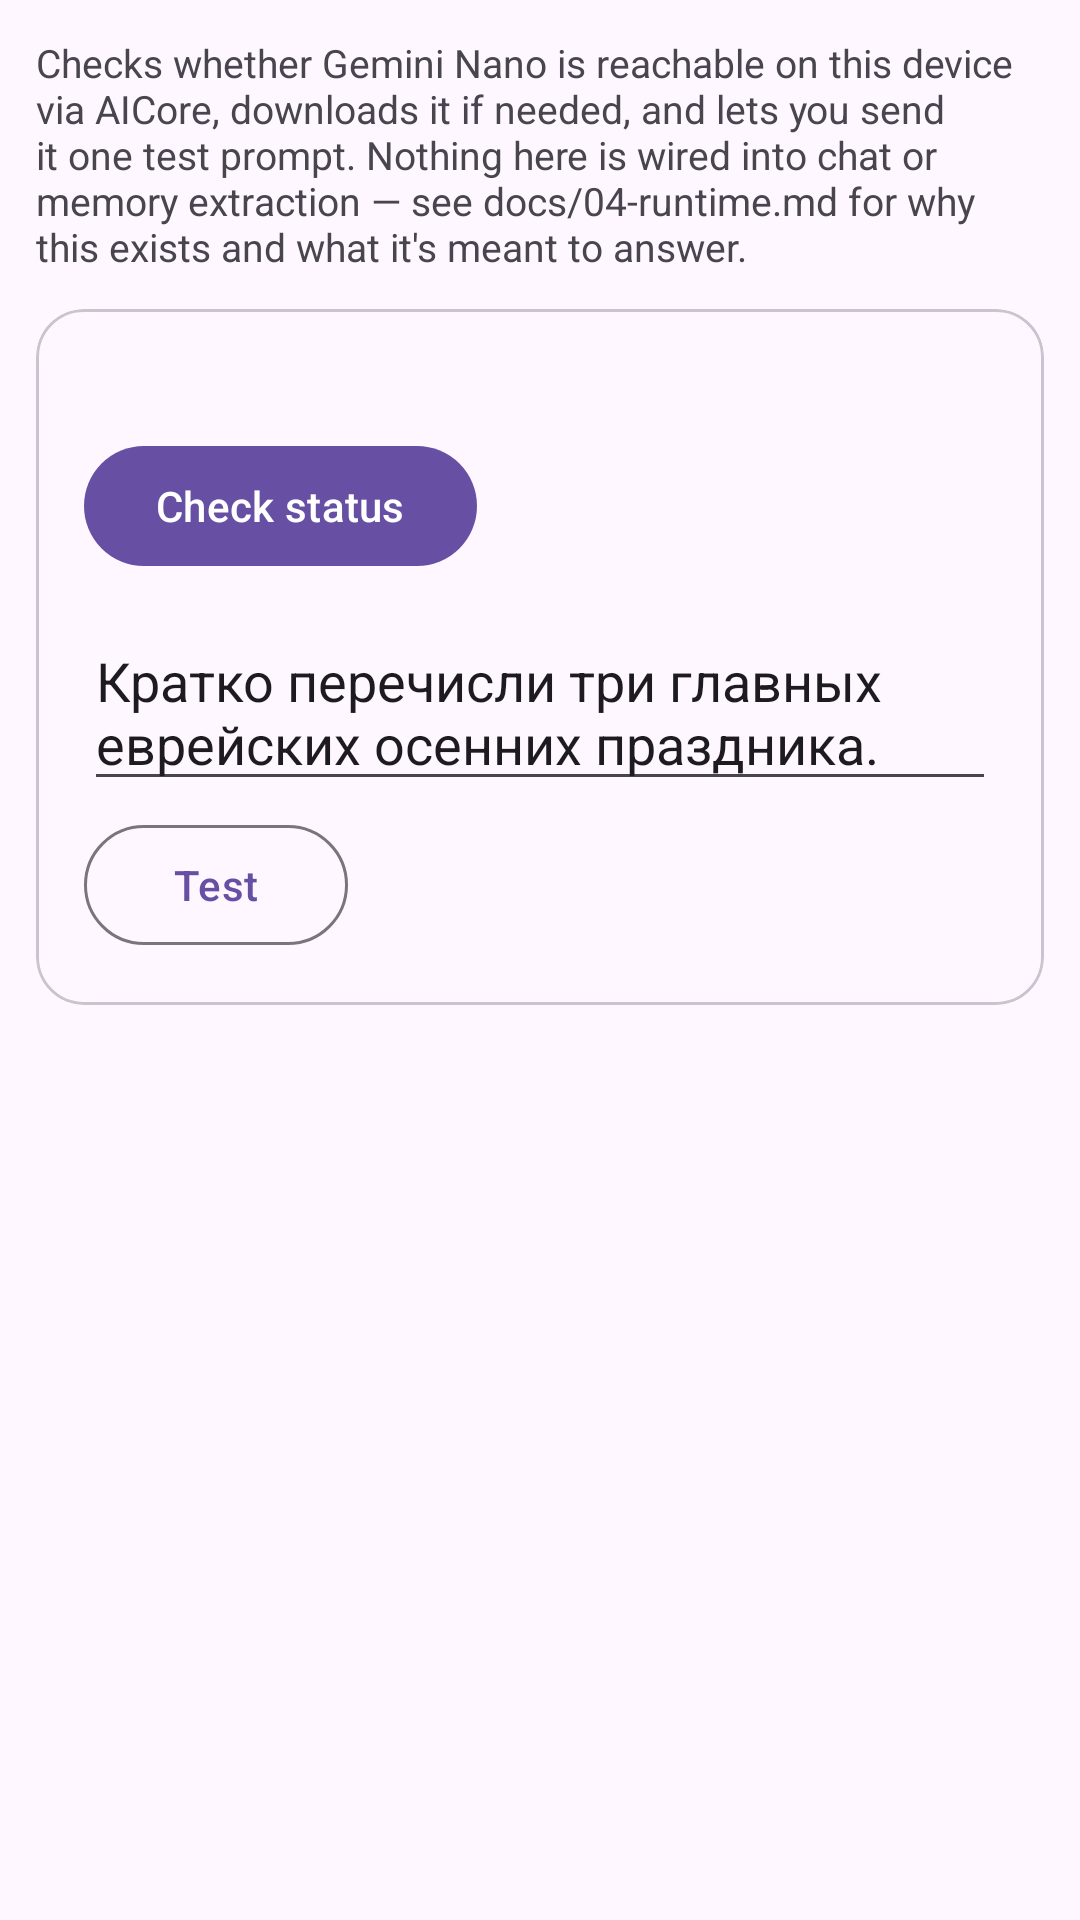

Android layout source for this screen:
<!-- AndroidManifest.xml: application theme Theme.LocalAiStudio -->
<!-- res/layout/activity_ai_core_test.xml -->
<?xml version="1.0" encoding="utf-8"?>
<ScrollView xmlns:android="http://schemas.android.com/apk/res/android"
    xmlns:app="http://schemas.android.com/apk/res-auto"
    android:layout_width="match_parent"
    android:layout_height="match_parent">

    <LinearLayout
        android:layout_width="match_parent"
        android:layout_height="wrap_content"
        android:orientation="vertical"
        android:padding="12dp">

        <TextView
            android:id="@+id/aiCoreExplainer"
            android:layout_width="match_parent"
            android:layout_height="wrap_content"
            android:paddingBottom="12dp"
            android:text="@string/aicore_screen_explainer"
            android:textSize="13sp" />

        <com.google.android.material.card.MaterialCardView
            android:layout_width="match_parent"
            android:layout_height="wrap_content"
            app:cardCornerRadius="16dp"
            app:cardElevation="0dp"
            app:strokeWidth="1dp"
            app:strokeColor="?attr/colorOutlineVariant">

            <LinearLayout
                android:layout_width="match_parent"
                android:layout_height="wrap_content"
                android:orientation="vertical"
                android:padding="16dp">

                <TextView
                    android:id="@+id/aiCoreStatus"
                    android:layout_width="match_parent"
                    android:layout_height="wrap_content"
                    android:textSize="13sp"
                    android:textStyle="bold" />

                <ProgressBar
                    android:id="@+id/aiCoreProgress"
                    style="?android:attr/progressBarStyleHorizontal"
                    android:layout_width="match_parent"
                    android:layout_height="wrap_content"
                    android:layout_marginTop="4dp"
                    android:max="100"
                    android:visibility="gone" />

                <com.google.android.material.button.MaterialButton
                    android:id="@+id/aiCoreCheckButton"
                    android:layout_width="wrap_content"
                    android:layout_height="wrap_content"
                    android:layout_marginTop="8dp"
                    android:text="@string/aicore_check_status" />

                <com.google.android.material.button.MaterialButton
                    android:id="@+id/aiCoreDownloadButton"
                    android:layout_width="wrap_content"
                    android:layout_height="wrap_content"
                    android:layout_marginTop="8dp"
                    android:text="@string/aicore_download"
                    android:visibility="gone" />

                <EditText
                    android:id="@+id/aiCorePromptInput"
                    android:layout_width="match_parent"
                    android:layout_height="wrap_content"
                    android:layout_marginTop="12dp"
                    android:autofillHints="no"
                    android:hint="@string/aicore_prompt_hint"
                    android:inputType="textMultiLine"
                    android:minLines="2"
                    android:text="@string/aicore_prompt_default" />

                <com.google.android.material.button.MaterialButton
                    android:id="@+id/aiCoreTestButton"
                    style="?attr/materialButtonOutlinedStyle"
                    android:layout_width="wrap_content"
                    android:layout_height="wrap_content"
                    android:layout_marginTop="4dp"
                    android:text="@string/aicore_test" />

                <TextView
                    android:id="@+id/aiCoreResult"
                    android:layout_width="match_parent"
                    android:layout_height="wrap_content"
                    android:layout_marginTop="8dp"
                    android:background="?attr/colorSurfaceVariant"
                    android:fontFamily="monospace"
                    android:padding="8dp"
                    android:textColor="?attr/colorOnSurfaceVariant"
                    android:textIsSelectable="true"
                    android:textSize="12sp"
                    android:visibility="gone" />

            </LinearLayout>

        </com.google.android.material.card.MaterialCardView>

    </LinearLayout>

</ScrollView>
<!-- resources referenced by this layout -->
<resources>
  <string name="aicore_check_status">Check status</string>
  <string name="aicore_download">Download Gemini Nano</string>
  <string name="aicore_prompt_default">Кратко перечисли три главных еврейских осенних праздника.</string>
  <string name="aicore_prompt_hint">Test prompt</string>
  <string name="aicore_screen_explainer">Checks whether Gemini Nano is reachable on this device via AICore, downloads it if needed, and lets you send it one test prompt. Nothing here is wired into chat or memory extraction — see docs/04-runtime.md for why this exists and what it\'s meant to answer.</string>
  <string name="aicore_test">Test</string>
  <style name="Theme.LocalAiStudio" parent="Theme.Material3.DayNight">
          <item name="android:statusBarColor">?attr/colorSurface</item>
      </style>
</resources>
